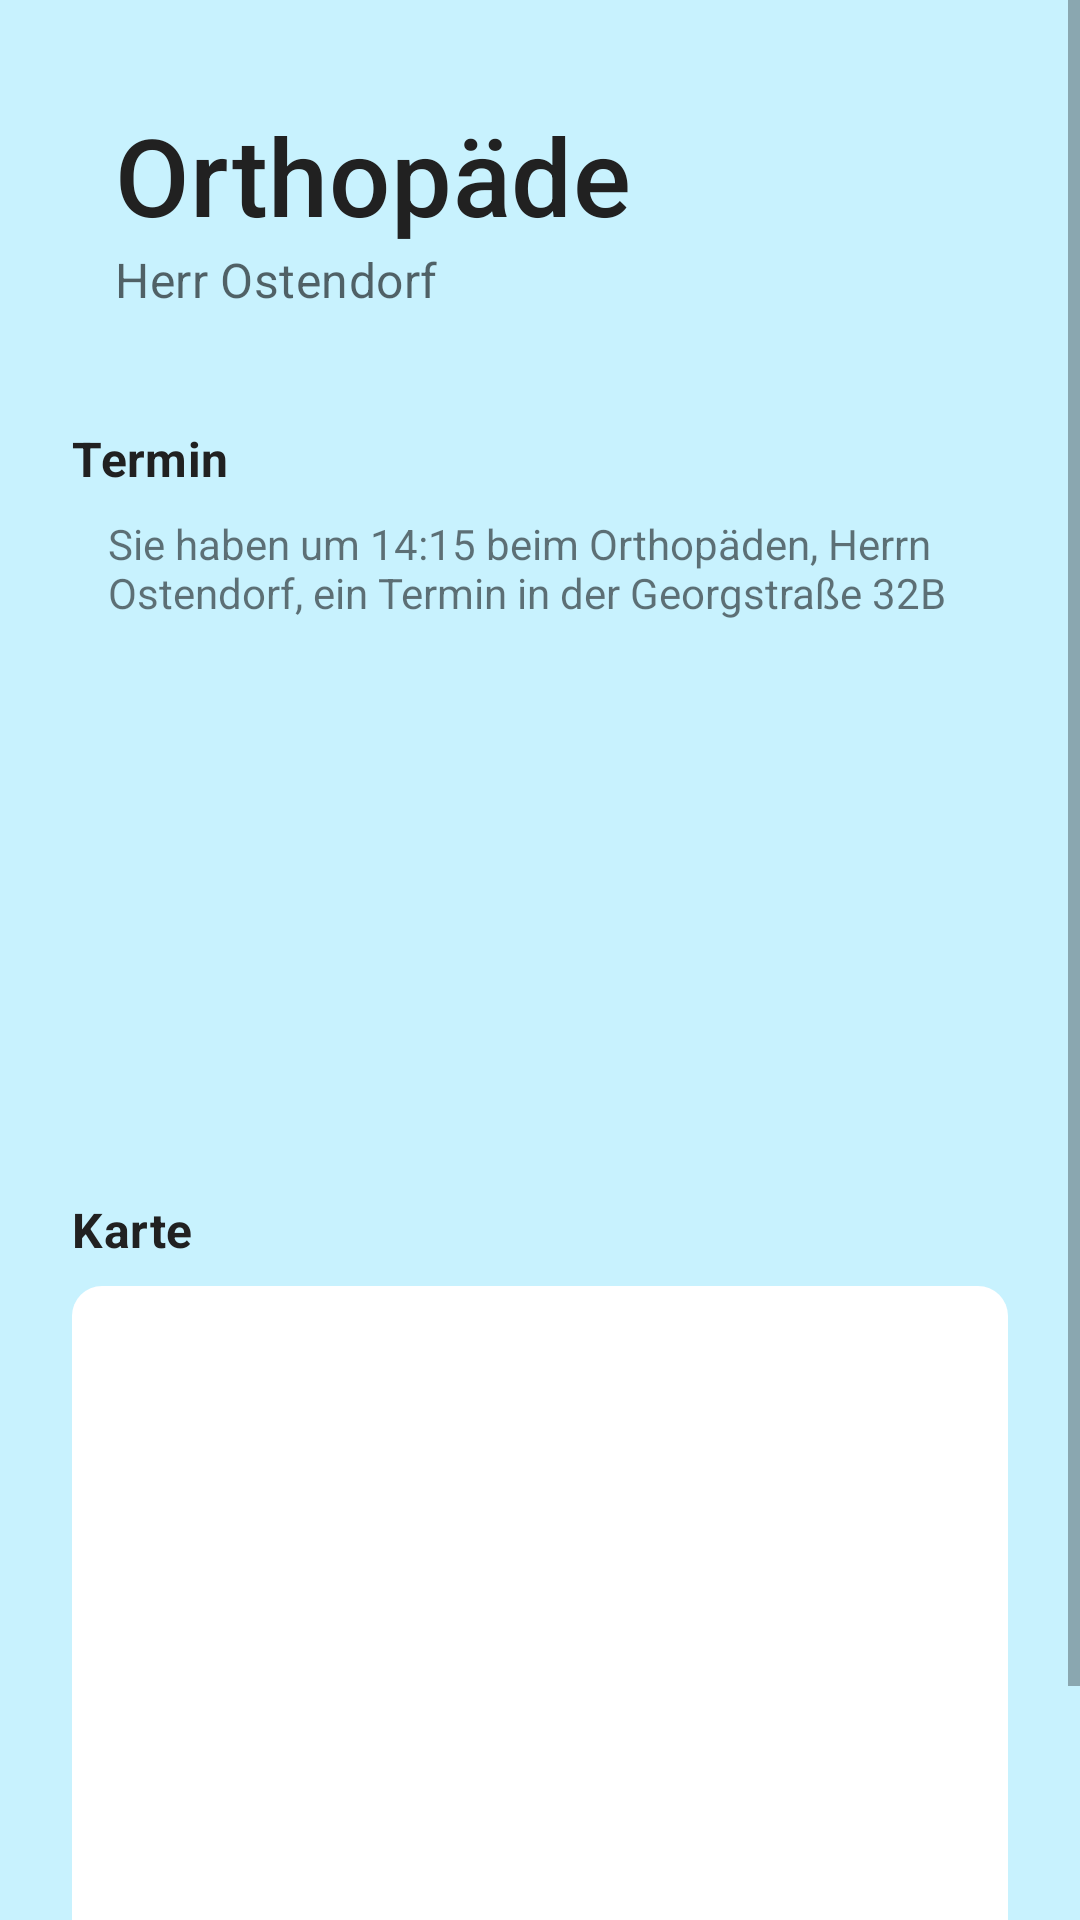

Write the Android layout XML for this screen, with the resource values it uses.
<!-- AndroidManifest.xml: application theme Theme.MyApp -->
<!-- res/layout/activity_appointment.xml -->
<?xml version="1.0" encoding="utf-8"?>
<ScrollView
    xmlns:android="http://schemas.android.com/apk/res/android"
    xmlns:app="http://schemas.android.com/apk/res-auto"
    xmlns:tools="http://schemas.android.com/tools"
    android:layout_width="match_parent"
    android:layout_height="match_parent"
    android:background="@color/colorPrimaryLight">

    <RelativeLayout
        android:layout_width="match_parent"
        android:layout_height="wrap_content"
        android:layout_marginLeft="24sp"
        android:layout_marginRight="24sp">

        <com.google.android.material.appbar.AppBarLayout
            android:id="@+id/app_bar"
            android:layout_width="match_parent"
            android:layout_height="wrap_content"
            android:layout_marginStart="-20dp"
            style="@style/Widget.WaitingRoom.AppBar"
            android:layout_marginBottom="0sp" >

            <androidx.appcompat.widget.Toolbar
                style="@style/Widget.WaitingRoom.Toolbar"
                android:id="@+id/toolbar"
                android:layout_width="match_parent"
                android:layout_height="match_parent"
                app:title="Orthopäde"
                app:subtitle="Herr Ostendorf"/>

        </com.google.android.material.appbar.AppBarLayout>

        <TextView
            android:id="@+id/your_appointments"
            android:layout_width="match_parent"
            android:layout_height="wrap_content"
            android:text="@string/appointment"
            android:layout_below="@id/app_bar"
            style="@style/TextAppearance.WaitingRoom.Subtitle1"
            android:layout_marginBottom="8dp"/>

        <TextView
            android:id="@+id/appointment_text"
            android:layout_width="match_parent"
            android:layout_height="wrap_content"
            android:layout_below="@id/your_appointments"
            android:background="@drawable/round_bg"
            android:paddingStart="12dp"
            android:paddingEnd="12dp"
            android:text="@string/appointment_text"/>

        <RelativeLayout
            android:layout_width="match_parent"
            android:layout_height="180dp"
            android:layout_below="@id/appointment_text"
            android:id="@+id/check_in_container">
        </RelativeLayout>

        <TextView
            android:id="@+id/map"
            android:layout_width="match_parent"
            android:layout_height="wrap_content"
            android:layout_below="@id/check_in_container"
            android:text="@string/map"
            style="@style/TextAppearance.WaitingRoom.Subtitle1"
            android:layout_marginBottom="8dp"/>

        <RelativeLayout
            android:id="@+id/map_container"
            android:layout_width="match_parent"
            android:layout_below="@id/map"
            android:layout_height="300dp"
            android:orientation="horizontal"
            android:background="@drawable/map_bg"/>


    </RelativeLayout>

</ScrollView>
<!-- resources referenced by this layout -->
<resources>
  <color name="colorPrimaryLight">#c8f2fe</color>
  <!-- drawable map_bg (drawable) -->
  <?xml version="1.0" encoding="UTF-8"?>
  <shape xmlns:android="http://schemas.android.com/apk/res/android">
      <solid android:color="#FFFFFF"/>
      <corners android:radius="10dp"/>
      <padding android:left="0dp" android:top="6dp" android:right="0dp" android:bottom="6dp" />
  </shape>
  <string name="appointment">Termin</string>
  <string name="appointment_text">Sie haben um 14:15 beim Orthopäden, Herrn Ostendorf, ein Termin
                                      in der Georgstraße 32B</string>
  <string name="map">Karte</string>
  <style name="TextAppearance.WaitingRoom.Subtitle1" parent="TextAppearance.MaterialComponents.Subtitle1">
          <item name="android:textColor">@color/textColorPrimary</item>
          <item name="android:textStyle">bold</item>
          <item name="android:layout_marginTop">12sp</item>
      </style>
  <style name="Widget.WaitingRoom.AppBar" parent="Widget.Design.AppBarLayout">
          <item name="elevation">0dp</item>
          <item name="android:paddingStart">-12dp</item>
          <item name="android:paddingBottom">-12dp</item>
      </style>
  <style name="Widget.WaitingRoom.Toolbar" parent="Widget.MaterialComponents.Toolbar">
          <item name="android:background">@color/colorPrimaryLight</item>
          <item name="android:padding">30dp</item>
          <item name="elevation">0dp</item>
          <item name="titleTextAppearance">@style/TextAppearance.WaitingRoom.Toolbar.Title</item>
      </style>
  <style name="Theme.MyApp" parent="Theme.MaterialComponents.DayNight.NoActionBar">
          <item name="colorPrimary">@color/colorPrimary</item>
          <item name="colorPrimaryDark">@color/colorPrimaryDark</item>
          <item name="colorAccent">@color/colorAccent</item>
          <item name="android:textColorPrimary">@color/textColorPrimary</item>
      </style>
  <color name="textColorPrimary">#212121</color>
  <style name="TextAppearance.WaitingRoom.Toolbar.Title" parent="TextAppearance.MaterialComponents.Subtitle2">
          <item name="android:textSize">36sp</item>
      </style>
  <color name="colorPrimary">#03A9F4</color>
  <color name="colorPrimaryDark">#0288D1</color>
  <color name="colorAccent">#FFEB3B</color>
</resources>
